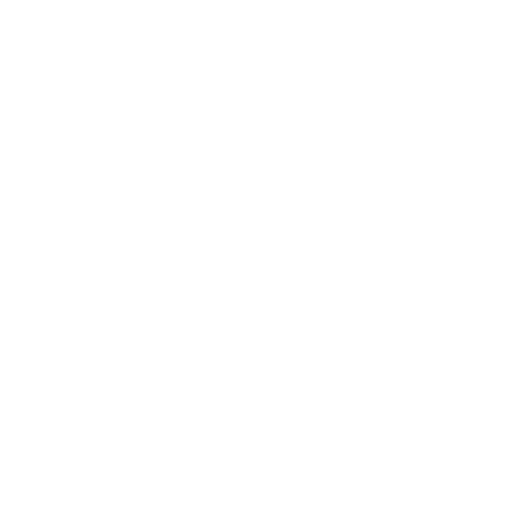
t = 0.00 s
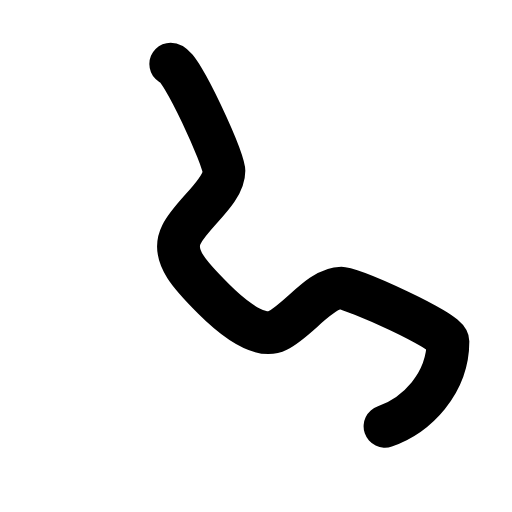
t = 0.30 s
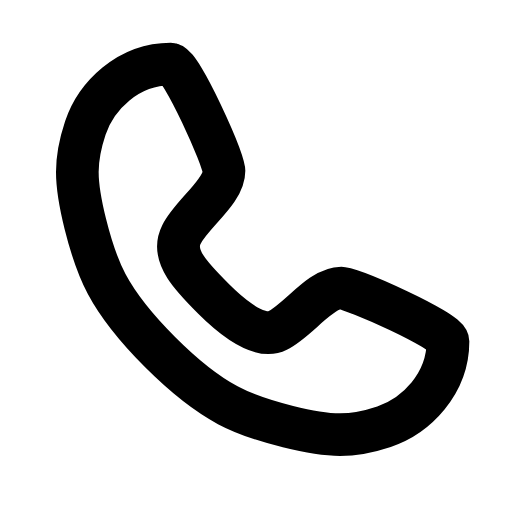
t = 0.60 s
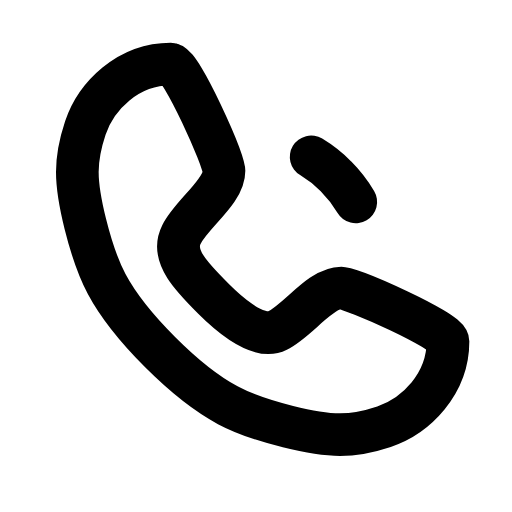
t = 0.80 s
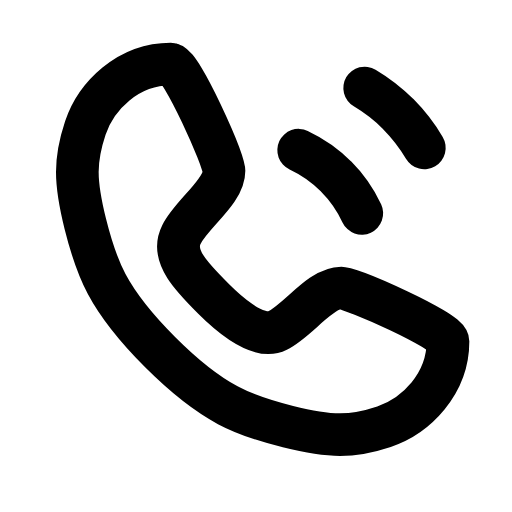
t = 1.10 s
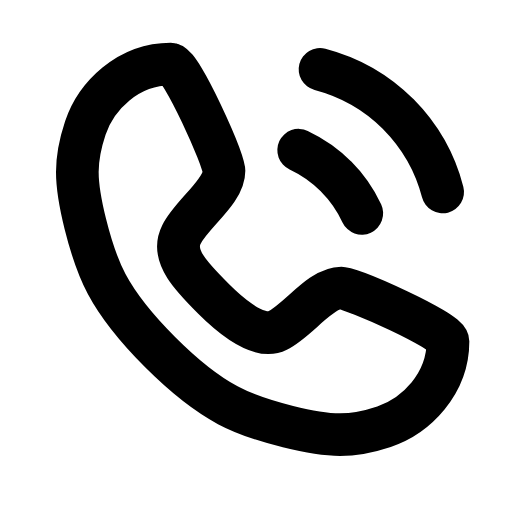
t = 1.40 s

The animated SVG that drew these frames (rendered in a browser with its animation timeline set to each time). Animation: 3 SMIL elements (animate=3); one cycle of 1.40 s.

<svg xmlns="http://www.w3.org/2000/svg" width="24" height="24" viewBox="0 0 24 24"><g fill="none" stroke="currentColor" stroke-linecap="round" stroke-linejoin="round" stroke-width="2"><path stroke-dasharray="62" d="M8 3c0.5 0 2.5 4.5 2.5 5c0 1 -1.5 2 -2 3c-0.5 1 0.5 2 1.5 3c0.39 0.39 2 2 3 1.5c1 -0.5 2 -2 3 -2c0.5 0 5 2 5 2.5c0 2 -1.5 3.5 -3 4c-1.5 0.5 -2.5 0.5 -4.5 0c-2 -0.5 -3.5 -1 -6 -3.5c-2.5 -2.5 -3 -4 -3.5 -6c-0.5 -2 -0.5 -3 0 -4.5c0.5 -1.5 2 -3 4 -3Z"><animate fill="freeze" attributeName="stroke-dashoffset" dur="0.6s" values="62;0"/></path><path stroke-dasharray="6" stroke-dashoffset="6" d="M15.76 8.28c-0.5 -0.51 -1.1 -0.93 -1.76 -1.24M15.76 8.28c0.49 0.49 0.9 1.08 1.2 1.72"><animate fill="freeze" attributeName="stroke-dashoffset" begin="0.7s" dur="0.4s" to="0"/></path><path stroke-dasharray="8" stroke-dashoffset="8" d="M18.67 5.35c-1 -1 -2.26 -1.73 -3.67 -2.1M18.67 5.35c0.99 1 1.72 2.25 2.08 3.65"><animate fill="freeze" attributeName="stroke-dashoffset" begin="1s" dur="0.4s" to="0"/></path></g></svg>
